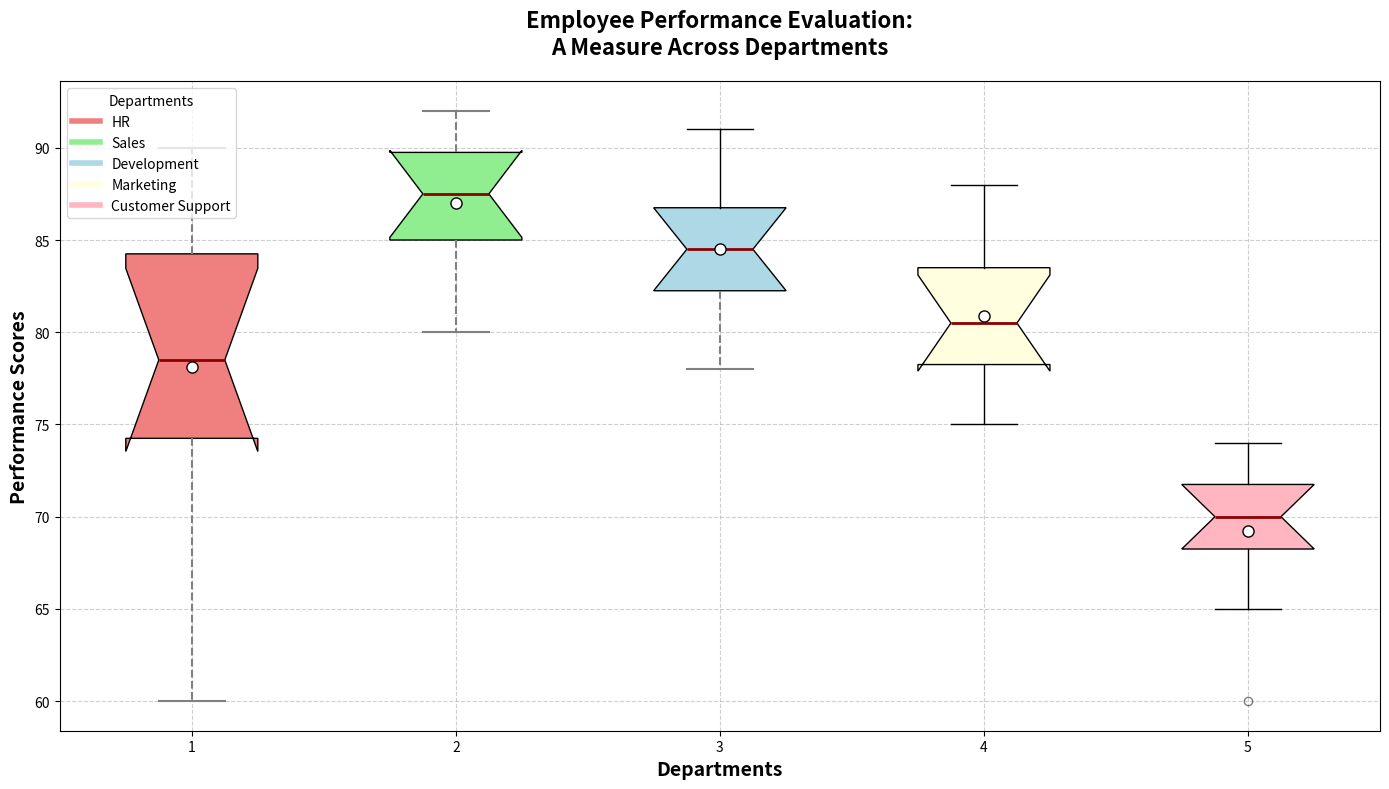

This figure's Python source:
import matplotlib.pyplot as plt
import numpy as np

# Backstory:
# Title: "Employee Performance Evaluation: A Measure Across Departments"
# The company, "Tech Solutions Inc.", annually evaluates the performance of its employees across different departments. 
# To analyze the variation in performance within and across departments, we have collected performance scores of employees 
# from five key departments.

# Departments
departments = ['HR', 'Sales', 'Development', 'Marketing', 'Customer Support']

# Performance scores for each department
# Explicitly created data based on a fictional performance scoring system
HR_scores = [70, 75, 80, 85, 60, 90, 88, 74, 82, 77]
Sales_scores = [85, 87, 90, 83, 80, 88, 92, 85, 91, 89]
Development_scores = [78, 82, 85, 91, 87, 84, 79, 86, 90, 83]
Marketing_scores = [75, 80, 78, 82, 85, 88, 77, 84, 79, 81]
Support_scores = [65, 70, 72, 60, 68, 74, 70, 69, 71, 73]

# Combine data into a list
performance_data = [HR_scores, Sales_scores, Development_scores, Marketing_scores, Support_scores]

# Create the figure and axis
fig, ax = plt.subplots(figsize=(14, 8))

# Create the box plot
box = ax.boxplot(performance_data, vert=True, patch_artist=True, notch=True, showmeans=True,
                 meanprops={"marker": "o", "markerfacecolor": "white", "markeredgecolor": "black", "markersize": 8})

# Define colors for each department
colors = ['lightcoral', 'lightgreen', 'lightblue', 'lightyellow', 'lightpink']
for patch, color in zip(box['boxes'], colors):
    patch.set_facecolor(color)

# Add titles and labels
ax.set_title('Employee Performance Evaluation:\nA Measure Across Departments', fontsize=16, fontweight='bold', pad=20)
ax.set_xlabel('Departments', fontsize=14, fontweight='bold')
ax.set_ylabel('Performance Scores', fontsize=14, fontweight='bold')

# Customize whiskers, medians, caps, and outliers
for whisker, cap, median, flier in zip(box['whiskers'], box['caps'], box['medians'], box['fliers']):
    whisker.set(color='grey', linewidth=1.5, linestyle='--')
    cap.set(color='grey', linewidth=1.5)
    median.set(color='darkred', linewidth=2)
    flier.set(marker='o', color='gold', alpha=0.5)

# Add grid for better readability
ax.grid(linestyle='--', alpha=0.6)

# Legend
handles = [plt.Line2D([0], [0], color=color, lw=4) for color in colors]
ax.legend(handles, departments, title='Departments', loc='upper left', fontsize=10)

# Adjust layout to prevent overlap
plt.tight_layout()

# Display the plot
plt.show()
